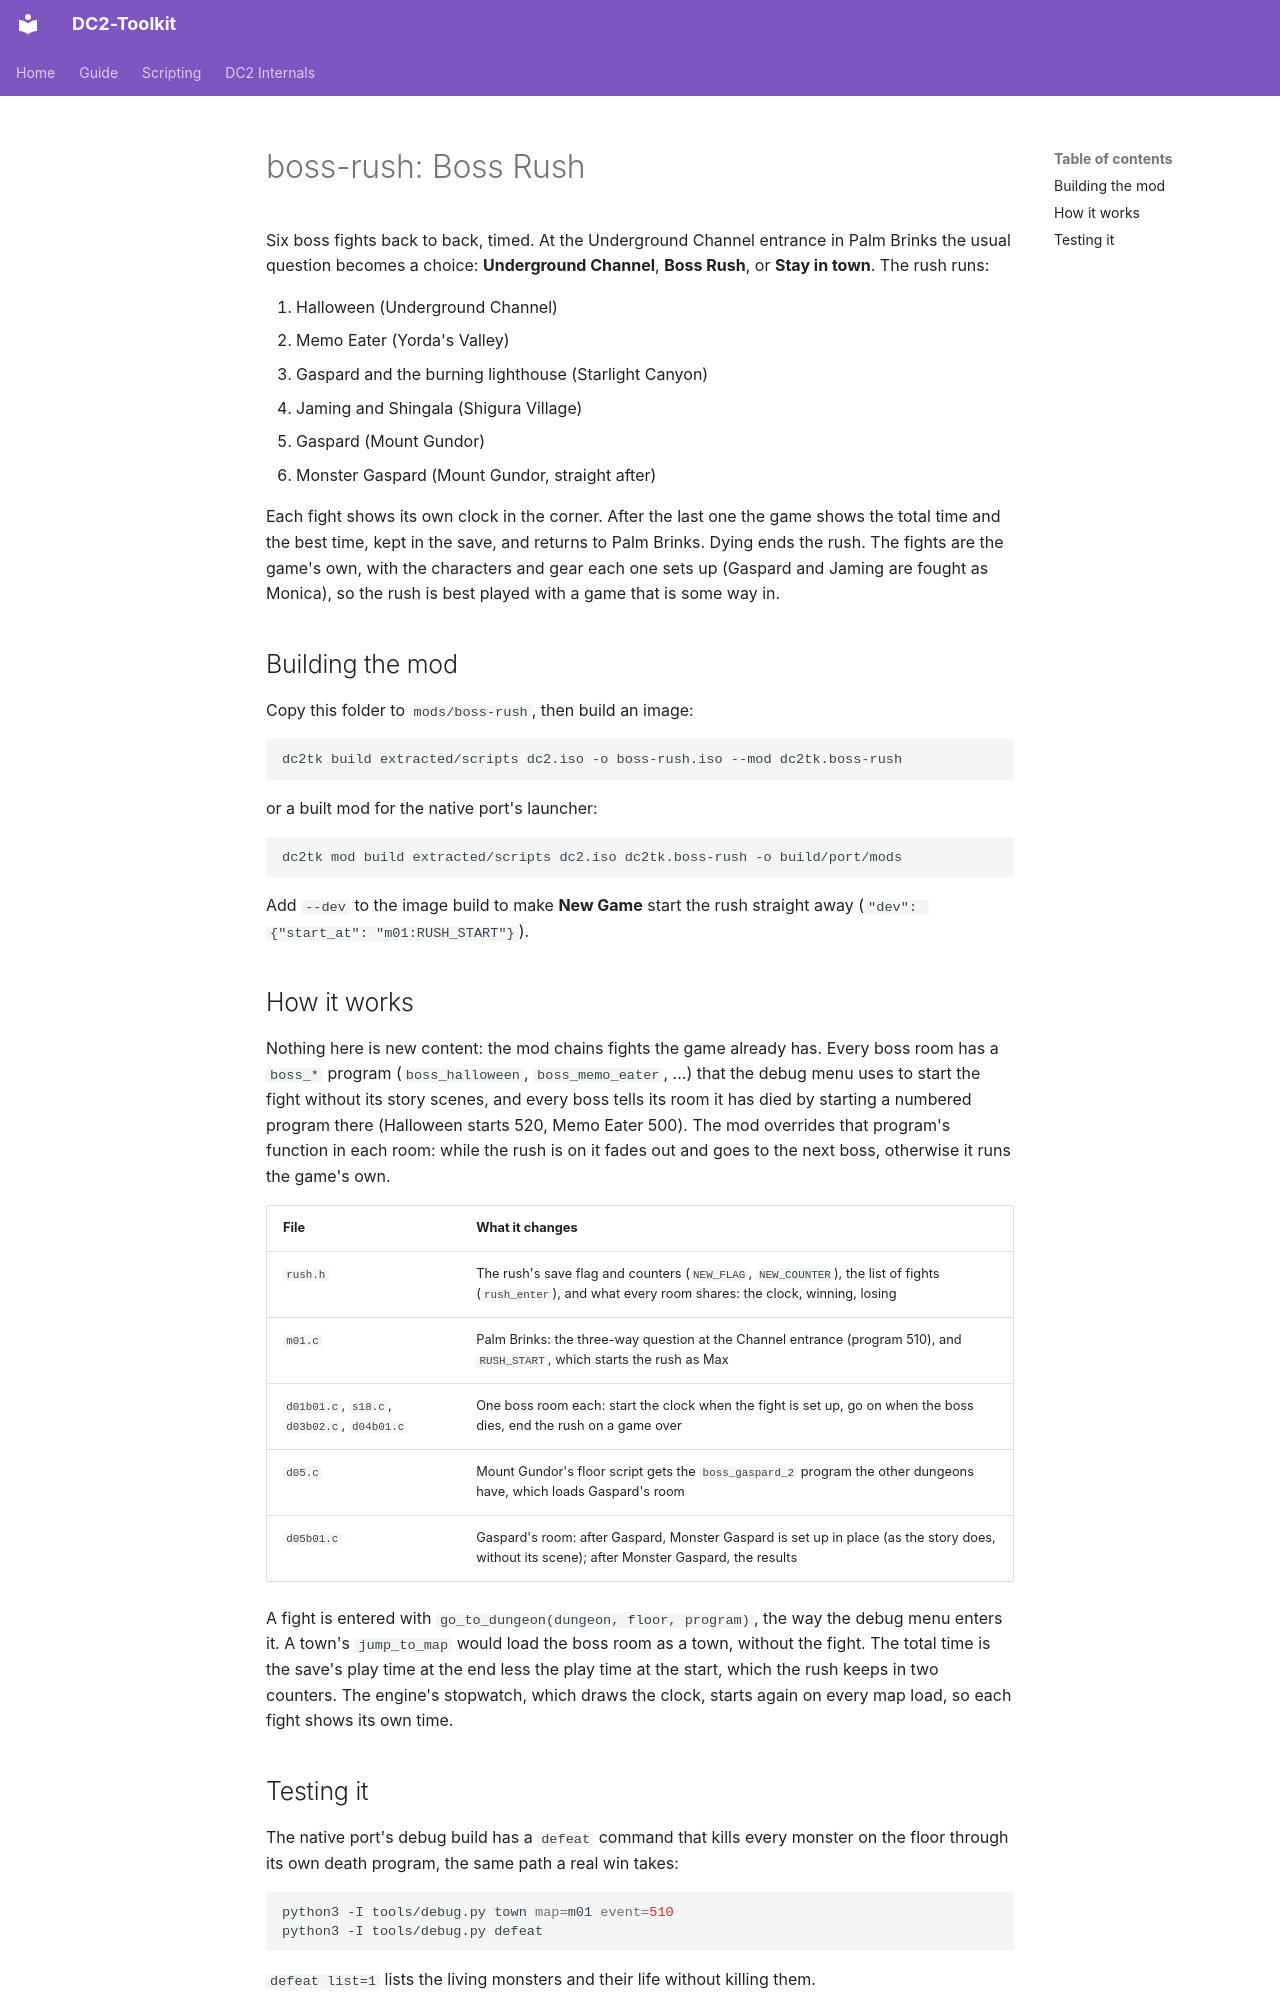

repository: fakegenie/DC2-Toolkit · page: scripting/examples/boss-rush/index.html · generator: mkdocs

# boss-rush: Boss Rush

Six boss fights back to back, timed. At the Underground Channel entrance in Palm Brinks the usual question becomes a choice: **Underground Channel**, **Boss Rush**, or **Stay in town**. The rush runs:

1. Halloween (Underground Channel)
2. Memo Eater (Yorda's Valley)
3. Gaspard and the burning lighthouse (Starlight Canyon)
4. Jaming and Shingala (Shigura Village)
5. Gaspard (Mount Gundor)
6. Monster Gaspard (Mount Gundor, straight after)

Each fight shows its own clock in the corner. After the last one the game shows the total time and the best time, kept in the save, and returns to Palm Brinks. Dying ends the rush. The fights are the game's own, with the characters and gear each one sets up (Gaspard and Jaming are fought as Monica), so the rush is best played with a game that is some way in.

## Building the mod

Copy this folder to `mods/boss-rush`, then build an image:

```sh
dc2tk build extracted/scripts dc2.iso -o boss-rush.iso --mod dc2tk.boss-rush
```

or a built mod for the native port's launcher:

```sh
dc2tk mod build extracted/scripts dc2.iso dc2tk.boss-rush -o build/port/mods
```

Add `--dev` to the image build to make **New Game** start the rush straight away (`"dev": {"start_at": "m01:RUSH_START"}`).

## How it works

Nothing here is new content: the mod chains fights the game already has. Every boss room has a `boss_*` program (`boss_halloween`, `boss_memo_eater`, ...) that the debug menu uses to start the fight without its story scenes, and every boss tells its room it has died by starting a numbered program there (Halloween starts 520, Memo Eater 500). The mod overrides that program's function in each room: while the rush is on it fades out and goes to the next boss, otherwise it runs the game's own.

| File | What it changes |
| --- | --- |
| `rush.h` | The rush's save flag and counters (`NEW_FLAG`, `NEW_COUNTER`), the list of fights (`rush_enter`), and what every room shares: the clock, winning, losing |
| `m01.c` | Palm Brinks: the three-way question at the Channel entrance (program 510), and `RUSH_START`, which starts the rush as Max |
| `d01b01.c`, `s18.c`, `d03b02.c`, `d04b01.c` | One boss room each: start the clock when the fight is set up, go on when the boss dies, end the rush on a game over |
| `d05.c` | Mount Gundor's floor script gets the `boss_gaspard_2` program the other dungeons have, which loads Gaspard's room |
| `d05b01.c` | Gaspard's room: after Gaspard, Monster Gaspard is set up in place (as the story does, without its scene); after Monster Gaspard, the results |

A fight is entered with `go_to_dungeon(dungeon, floor, program)`, the way the debug menu enters it. A town's `jump_to_map` would load the boss room as a town, without the fight. The total time is the save's play time at the end less the play time at the start, which the rush keeps in two counters. The engine's stopwatch, which draws the clock, starts again on every map load, so each fight shows its own time.
